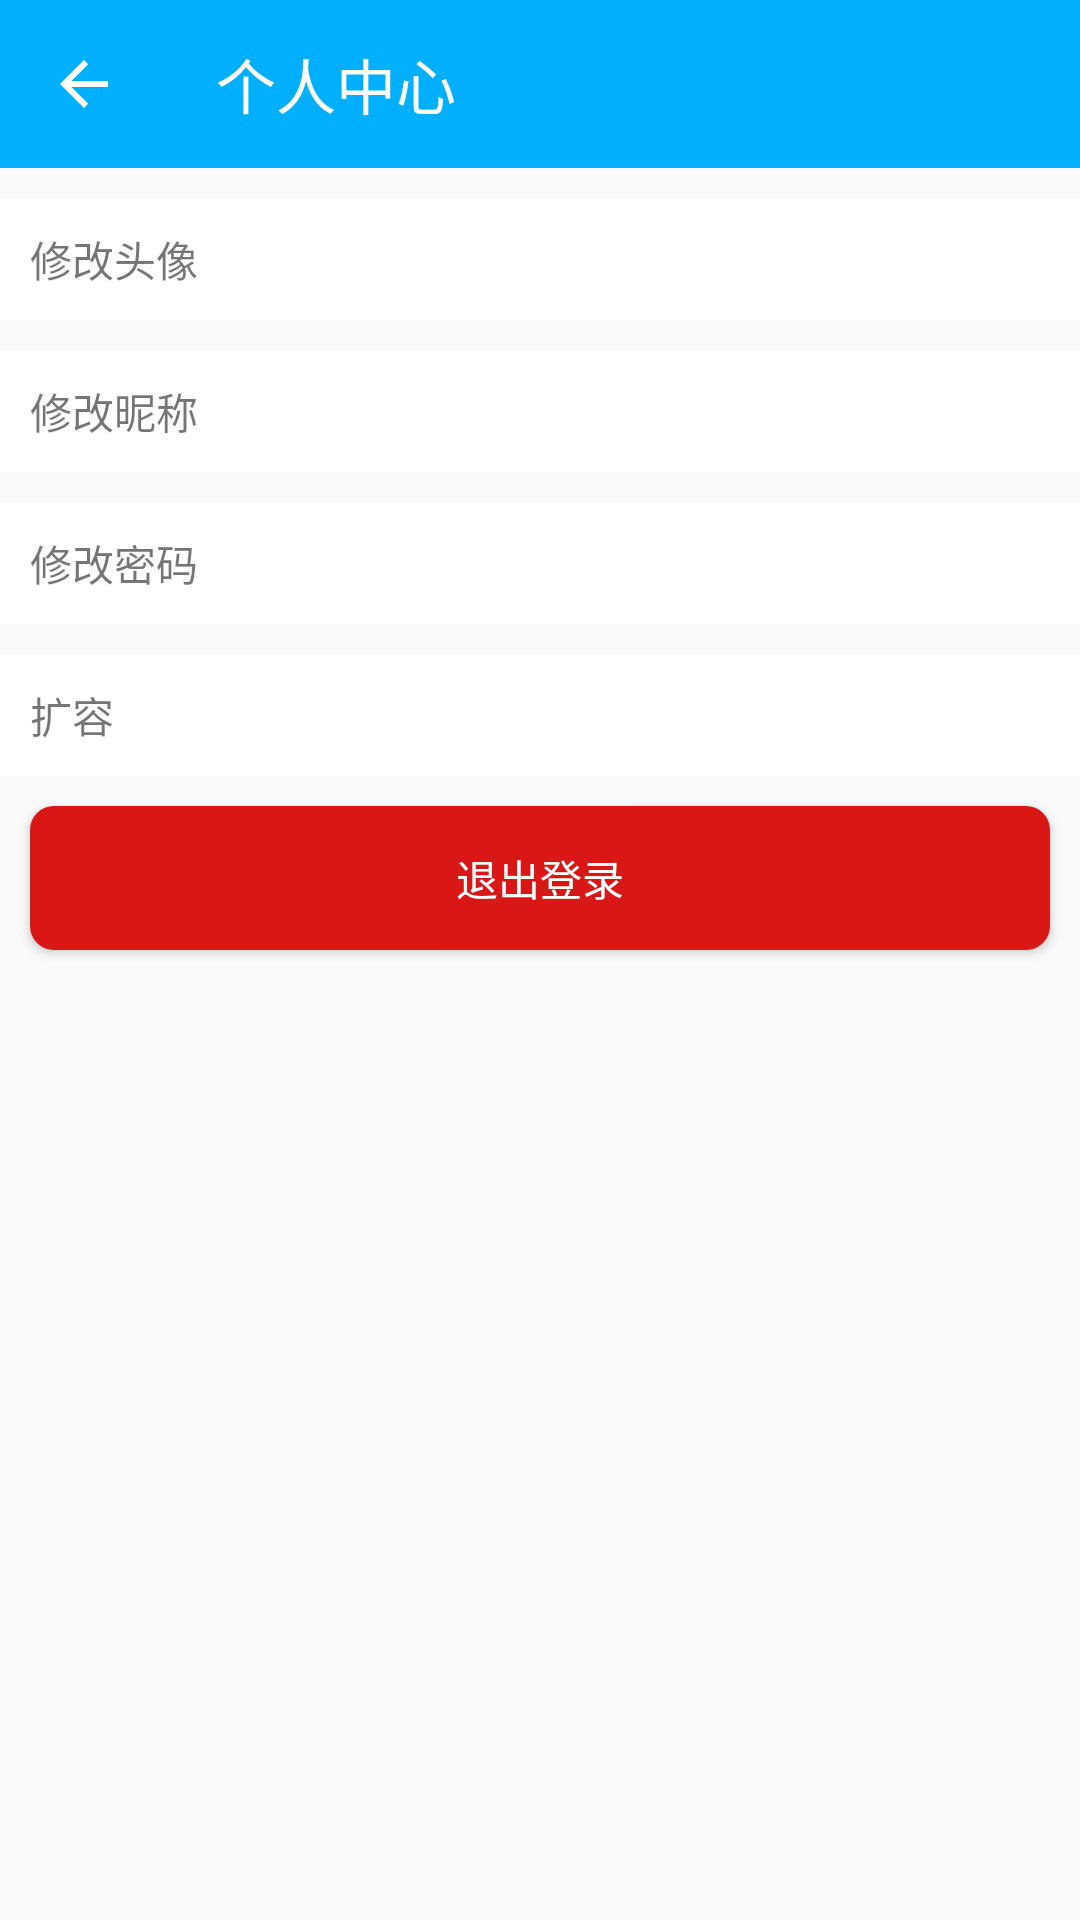

Here is an Android app screen rendered from its layout file. Give the layout XML and the strings, colors and styles it references.
<!-- AndroidManifest.xml: application theme AppTheme -->
<!-- res/layout/activity_user.xml -->
<?xml version="1.0" encoding="utf-8"?>
<LinearLayout xmlns:android="http://schemas.android.com/apk/res/android"
    xmlns:app="http://schemas.android.com/apk/res-auto"
    xmlns:tools="http://schemas.android.com/tools"
    android:layout_width="match_parent"
    android:id="@+id/activity_user_main"
    android:layout_height="match_parent"
    android:orientation="vertical">

    <android.support.v7.widget.Toolbar
        android:id="@+id/activity_user_toolbar"
        android:layout_width="match_parent"
        android:layout_height="?attr/actionBarSize"
        android:background="?attr/colorPrimary"
        app:layout_scrollFlags="scroll|enterAlways"
        app:navigationIcon="?attr/homeAsUpIndicator"
        app:popupTheme="@style/ThemeOverlay.AppCompat.Light"
        app:theme="@style/ThemeOverlay.AppCompat.Dark.ActionBar"
        app:title="个人中心"
        app:titleTextColor="@android:color/white" />

    <FrameLayout
        android:id="@+id/activity_user_frame_img"
        android:layout_width="match_parent"
        android:layout_height="wrap_content"
        android:layout_marginTop="10dp"
        android:background="@drawable/setting_item_state"
        android:clickable="true"
        android:focusable="true"
        android:minHeight="40dp"
        android:padding="10dp"
        tools:ignore="UselessParent">

        <TextView
            android:layout_width="wrap_content"
            android:layout_height="wrap_content"
            android:layout_gravity="center_vertical"
            android:text="修改头像" />


    </FrameLayout>

    <FrameLayout
        android:id="@+id/activity_user_frame_name"
        android:layout_width="match_parent"
        android:layout_height="wrap_content"
        android:layout_marginTop="10dp"
        android:background="@drawable/setting_item_state"
        android:clickable="true"
        android:focusable="true"
        android:minHeight="40dp"
        android:padding="10dp"
        tools:ignore="UselessParent">

        <TextView
            android:layout_width="wrap_content"
            android:layout_height="wrap_content"
            android:layout_gravity="center_vertical"
            android:text="修改昵称" />

        <TextView
            android:id="@+id/activity_user_tv_name"
            android:layout_width="wrap_content"
            android:layout_height="wrap_content"
            android:layout_gravity="end|center_vertical" />
    </FrameLayout>




    <FrameLayout
        android:id="@+id/activity_user_frame_pass"
        android:layout_width="match_parent"
        android:layout_height="wrap_content"
        android:layout_marginTop="10dp"
        android:background="@drawable/setting_item_state"
        android:clickable="true"
        android:focusable="true"
        android:minHeight="40dp"
        android:padding="10dp"
        tools:ignore="UselessParent">

        <TextView
            android:layout_width="wrap_content"
            android:layout_height="wrap_content"
            android:layout_gravity="center_vertical"
            android:text="@string/activity_user_pass" />


    </FrameLayout>

    <FrameLayout
        android:id="@+id/activity_user_frame_add"
        android:layout_width="match_parent"
        android:layout_height="wrap_content"
        android:layout_marginTop="10dp"
        android:background="@drawable/setting_item_state"
        android:clickable="true"
        android:focusable="true"
        android:minHeight="40dp"
        android:padding="10dp"
        tools:ignore="UselessParent">

        <TextView
            android:layout_width="wrap_content"
            android:layout_height="wrap_content"
            android:layout_gravity="center_vertical"
            android:text="@string/activity_user_tv_add" />

        <TextView
            android:id="@+id/activity_user_tv_add"
            android:layout_width="wrap_content"
            android:layout_height="wrap_content"
            android:layout_gravity="end|center_vertical" />
    </FrameLayout>

    <Button
        android:layout_margin="10dp"
        android:layout_marginTop="10dp"
        android:background="@drawable/btn_bg_exit"
        android:id="@+id/activity_user_btn_exit"
        android:textColor="@android:color/white"
        android:text="@string/activity_user_btn_exit"
        android:layout_width="match_parent"
        android:layout_height="wrap_content" />
</LinearLayout>
<!-- resources referenced by this layout -->
<resources>
  <!-- drawable btn_bg_exit (drawable) -->
  <?xml version="1.0" encoding="utf-8"?>
  <selector xmlns:android="http://schemas.android.com/apk/res/android">
      <item android:state_pressed="true">
          <shape>
              <solid android:color="#9f1212" />
              <corners android:radius="8dp" />
              <stroke android:color="@android:color/transparent"/>
          </shape>
      </item>
      <item>
          <shape>
              <stroke android:color="@android:color/transparent"/>
              <solid android:color="#d91717" />
              <corners android:radius="8dp" />
          </shape>
      </item>
  </selector>
  <!-- drawable setting_item_state (drawable-hdpi) -->
  <?xml version="1.0" encoding="utf-8"?>
  <selector xmlns:android="http://schemas.android.com/apk/res/android">
      <item android:state_pressed="true">
          <shape>
              <solid android:color="@color/colorGeneralBackground" />
          </shape>
      </item>
      <item>
          <shape>
              <solid android:color="@color/colorViewBackground" />
          </shape>
      </item>
  </selector>
  <string name="activity_user_btn_exit">退出登录</string>
  <string name="activity_user_pass">修改密码</string>
  <string name="activity_user_tv_add">扩容</string>
  <style name="AppTheme" parent="Theme.AppCompat.Light.NoActionBar">
          <item name="colorPrimary">@color/colorPrimary</item>
          <item name="colorPrimaryDark">@color/colorPrimaryDark</item>
          <item name="colorAccent">@color/colorAccent</item>
          <item name="windowActionModeOverlay">true</item>
          <item name="android:windowActionModeOverlay">true</item>
          <item name="android:actionModeBackground">@color/colorPrimary</item>
          <item name="android:itemBackground">@android:color/white</item>
  
          
          
          <item name="android:textAppearanceLargePopupMenu">@style/ItemTextAppearance</item>
          <item name="textAppearanceLargePopupMenu">@style/ItemTextAppearance</item>
  
      </style>
  <color name="colorGeneralBackground">#ddebf1</color>
  <color name="colorViewBackground">#ffffff</color>
  <color name="colorPrimary">#00b0ff</color>
  <color name="colorPrimaryDark">#00b0ff</color>
  <color name="colorAccent">#00b0ff</color>
  <style name="ItemTextAppearance" parent="@style/TextAppearance.Widget.AppCompat.ExpandedMenu.Item">
          <item name="android:textColor">@android:color/black</item>
      </style>
</resources>
